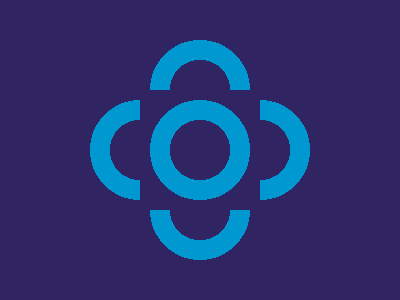

Write the HTML and CSS that draws this image.

<p><p a><p b><p b c><p e>
    <style>
      *{
        background:#302562;
      }
      p{
        width:120;
        height:120;
        background:radial-gradient(circle at center,#302562 35.5%,#0098D1 35.5%, #0098D1 59%,#302562 59%);
        position:fixed;
        left:80;
        top:74;
      }
    
      [a]{
        left:200;
      }
      [b]{
        top:14;
        left:140;
      }
      [c]{
        top:134;
      }
      [e]{
        left:140;
      }
    </style>